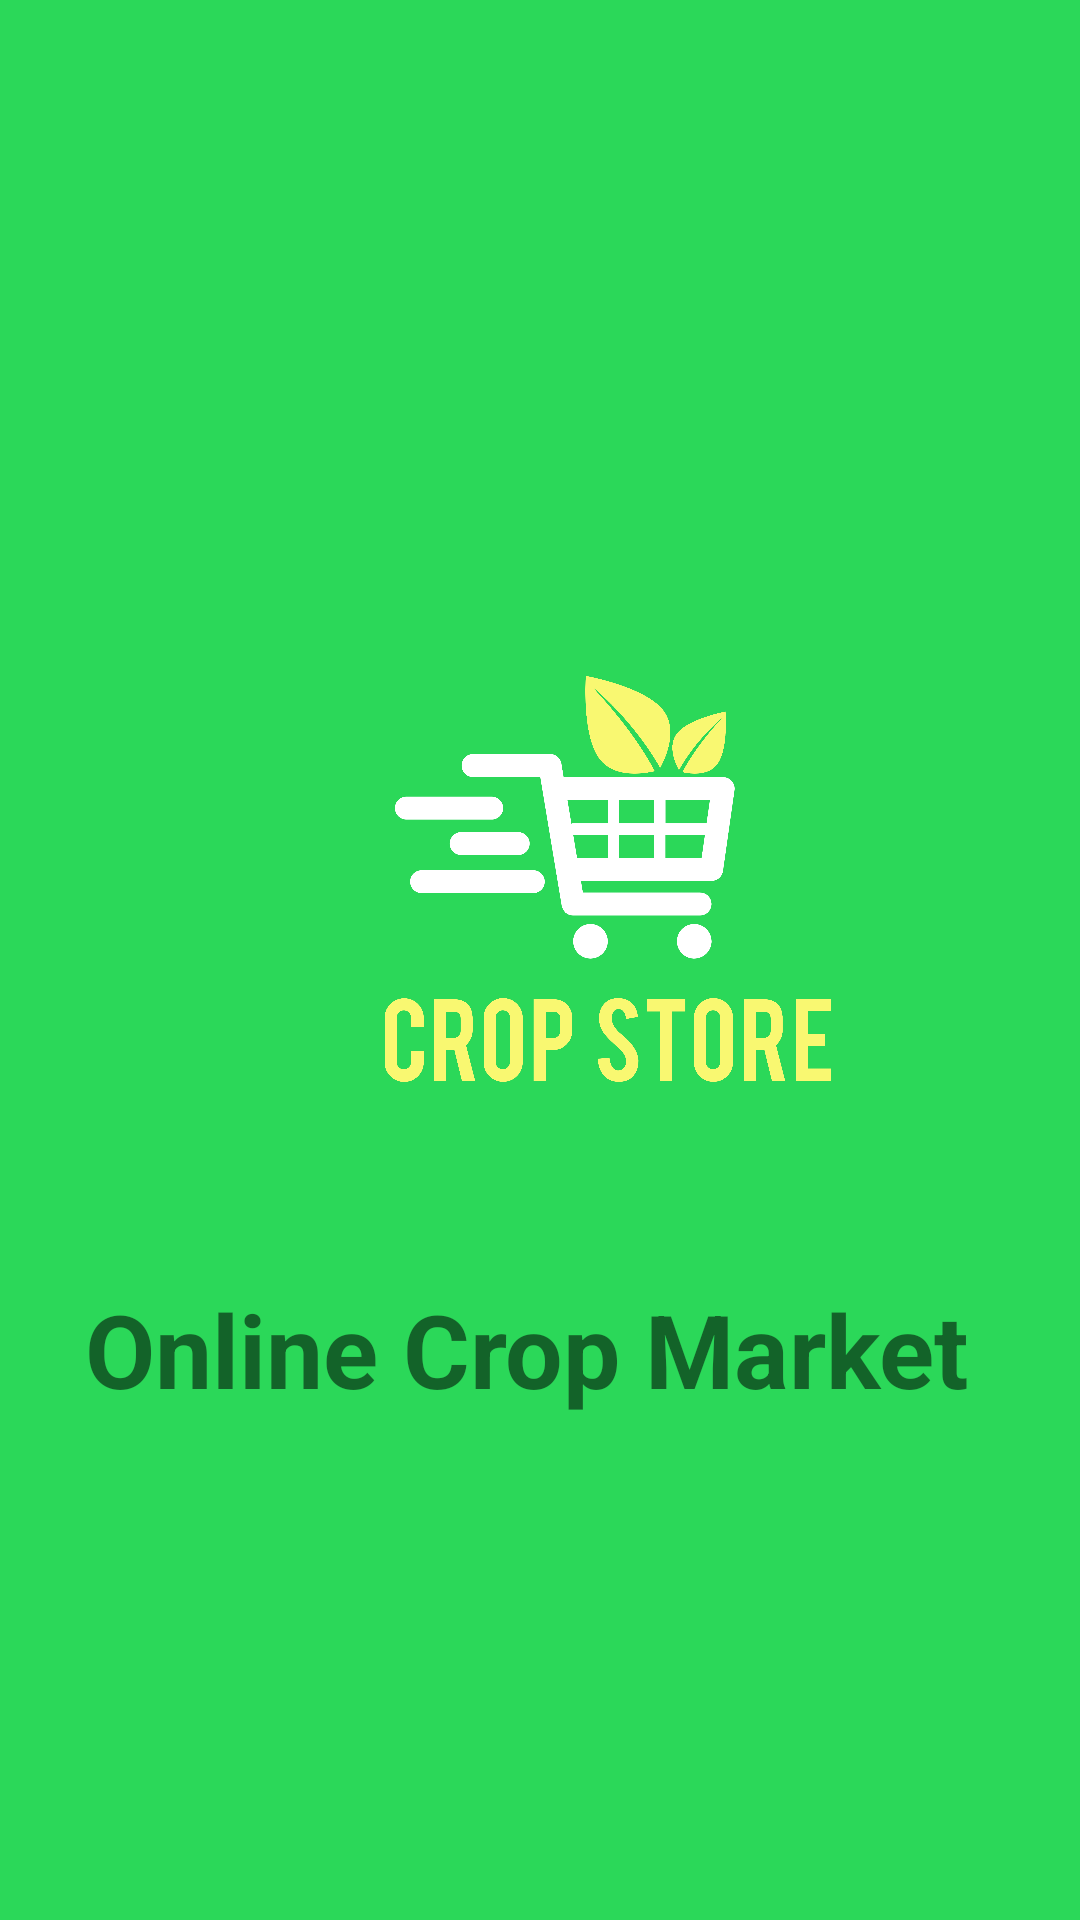

Write the Android layout XML for this screen, with the resource values it uses.
<!-- AndroidManifest.xml: application theme Theme.MyApplication -->
<!-- res/layout/activity_splash.xml -->
<?xml version="1.0" encoding="utf-8"?>
<androidx.constraintlayout.widget.ConstraintLayout xmlns:android="http://schemas.android.com/apk/res/android"
    xmlns:app="http://schemas.android.com/apk/res-auto"
    xmlns:tools="http://schemas.android.com/tools"
    android:layout_width="match_parent"
    android:layout_height="match_parent"
    android:background="#2BD859"
    tools:context=".ActivitySplash">

    <ImageView
        android:id="@+id/imageView5"
        android:layout_width="390dp"
        android:layout_height="255dp"
        android:layout_marginTop="172dp"
        app:layout_constraintEnd_toEndOf="parent"
        app:layout_constraintHorizontal_bias="0.238"
        app:layout_constraintStart_toStartOf="parent"
        app:layout_constraintTop_toTopOf="parent"
        app:srcCompat="@drawable/logo" />

    <TextView
        android:id="@+id/textView14"
        android:layout_width="wrap_content"
        android:layout_height="wrap_content"
        android:text="Online Crop Market "
        android:textSize="34sp"
        android:textStyle="bold"
        app:layout_constraintEnd_toEndOf="parent"
        app:layout_constraintStart_toStartOf="parent"
        app:layout_constraintTop_toBottomOf="@+id/imageView5" />

    <ProgressBar

        style="?android:attr/progressBarStyleHorizontal"

        android:layout_width="220dp"

        android:layout_height="20dp"

        android:layout_gravity="center_horizontal"

        android:layout_marginTop="200dp"

        android:indeterminate="true"

        android:max="100"


        android:progress="0"
        app:layout_constraintEnd_toEndOf="parent"
        app:layout_constraintHorizontal_bias="0.497"
        app:layout_constraintStart_toStartOf="parent"
        app:layout_constraintTop_toBottomOf="@+id/textView14" />
</androidx.constraintlayout.widget.ConstraintLayout>
<!-- resources referenced by this layout -->
<resources>
  <!-- drawable logo: png bitmap (drawable, 247429 bytes) -->
  <style name="Theme.MyApplication" parent="Theme.AppCompat.Light.NoActionBar">
          
          <item name="colorPrimary">@color/purple_500</item>
          <item name="colorPrimaryVariant">@color/purple_700</item>
          <item name="colorOnPrimary">@color/white</item>
          
          <item name="colorSecondary">@color/teal_200</item>
          <item name="colorSecondaryVariant">@color/teal_700</item>
          <item name="colorOnSecondary">@color/black</item>
          
          <item name="android:statusBarColor">#7CCC9E</item>
          
      </style>
  <color name="purple_500">#87d37c</color>
  <color name="purple_700">#2ecc71 </color>
  <color name="white">#FFFFFFFF</color>
  <color name="teal_200">#FF03DAC5</color>
  <color name="teal_700">#FF018786</color>
  <color name="black">#FF000000</color>
</resources>
